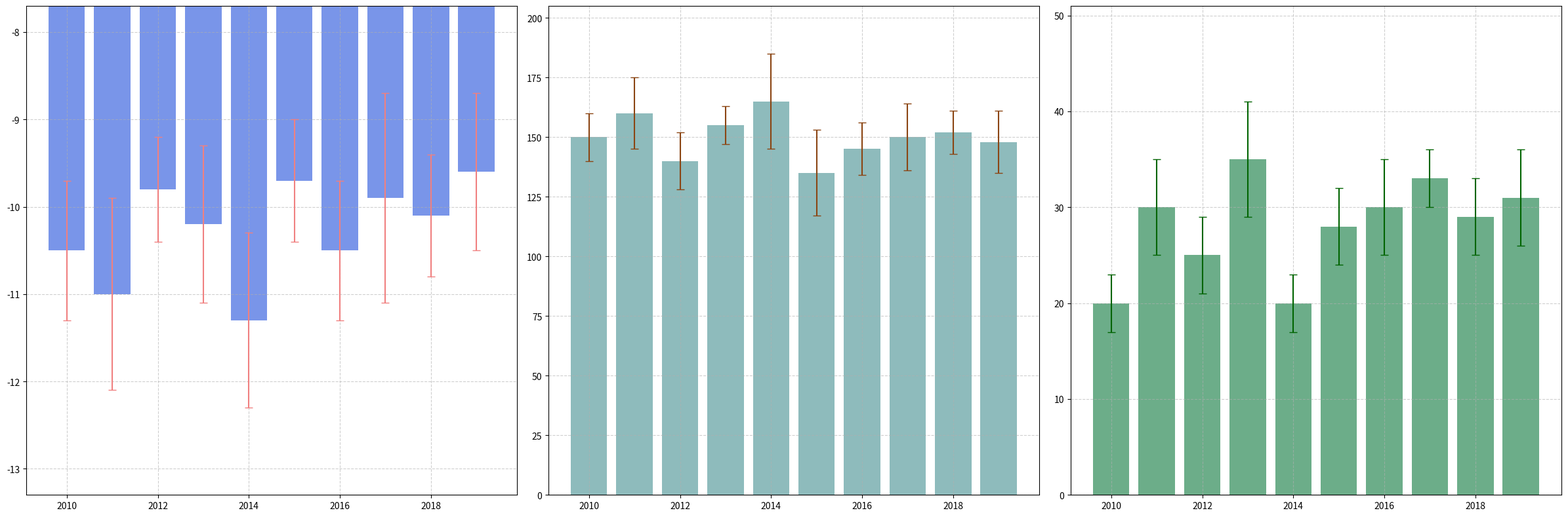

Source code (Python):
import matplotlib.pyplot as plt
import numpy as np

# Simulated average annual temperature data (in °C) over a decade
years = np.arange(2010, 2020)
average_temperatures = np.array([-10.5, -11.0, -9.8, -10.2, -11.3, -9.7, -10.5, -9.9, -10.1, -9.6])
temperature_std_dev = np.array([0.8, 1.1, 0.6, 0.9, 1.0, 0.7, 0.8, 1.2, 0.7, 0.9])

# Simulated average annual snowfall (in cm) over the same decade
average_snowfall = np.array([150, 160, 140, 155, 165, 135, 145, 150, 152, 148])
snowfall_std_dev = np.array([10, 15, 12, 8, 20, 18, 11, 14, 9, 13])

# Additional simulated data for average annual rainfall (in mm) over the same decade
average_rainfall = np.array([20, 30, 25, 35, 20, 28, 30, 33, 29, 31])
rainfall_std_dev = np.array([3, 5, 4, 6, 3, 4, 5, 3, 4, 5])

# Sort data in ascending order
temp_sorted_indices = np.argsort(average_temperatures)
snow_sorted_indices = np.argsort(average_snowfall)
rain_sorted_indices = np.argsort(average_rainfall)

sorted_years_temp = years[temp_sorted_indices]
sorted_temperatures = average_temperatures[temp_sorted_indices]
sorted_temperature_std_dev = temperature_std_dev[temp_sorted_indices]

sorted_years_snow = years[snow_sorted_indices]
sorted_snowfall = average_snowfall[snow_sorted_indices]
sorted_snowfall_std_dev = snowfall_std_dev[snow_sorted_indices]

sorted_years_rain = years[rain_sorted_indices]
sorted_rainfall = average_rainfall[rain_sorted_indices]
sorted_rainfall_std_dev = rainfall_std_dev[rain_sorted_indices]

# Set up the subplots for three plots
fig, ax = plt.subplots(nrows=1, ncols=3, figsize=(24, 8))

# Plot 1: Average Annual Temperature with error bars (sorted)
ax[0].bar(sorted_years_temp, sorted_temperatures, yerr=sorted_temperature_std_dev, color='royalblue',
          alpha=0.7, ecolor='lightcoral', capsize=4)
ax[0].set_ylim(min(sorted_temperatures - sorted_temperature_std_dev) - 1, 
               max(sorted_temperatures + sorted_temperature_std_dev) + 1)
ax[0].grid(True, linestyle='--', alpha=0.6)

# Plot 2: Average Annual Snowfall with error bars (sorted)
ax[1].bar(sorted_years_snow, sorted_snowfall, yerr=sorted_snowfall_std_dev, color='cadetblue', 
          alpha=0.7, ecolor='saddlebrown', capsize=4)
ax[1].set_ylim(0, max(sorted_snowfall + sorted_snowfall_std_dev) + 20)
ax[1].grid(True, linestyle='--', alpha=0.6)

# Plot 3: Average Annual Rainfall with error bars (sorted)
ax[2].bar(sorted_years_rain, sorted_rainfall, yerr=sorted_rainfall_std_dev, color='seagreen',
          alpha=0.7, ecolor='darkgreen', capsize=4)
ax[2].set_ylim(0, max(sorted_rainfall + sorted_rainfall_std_dev) + 10)
ax[2].grid(True, linestyle='--', alpha=0.6)

# Automatically adjust layout
plt.tight_layout()

# Display the plot
plt.show()
